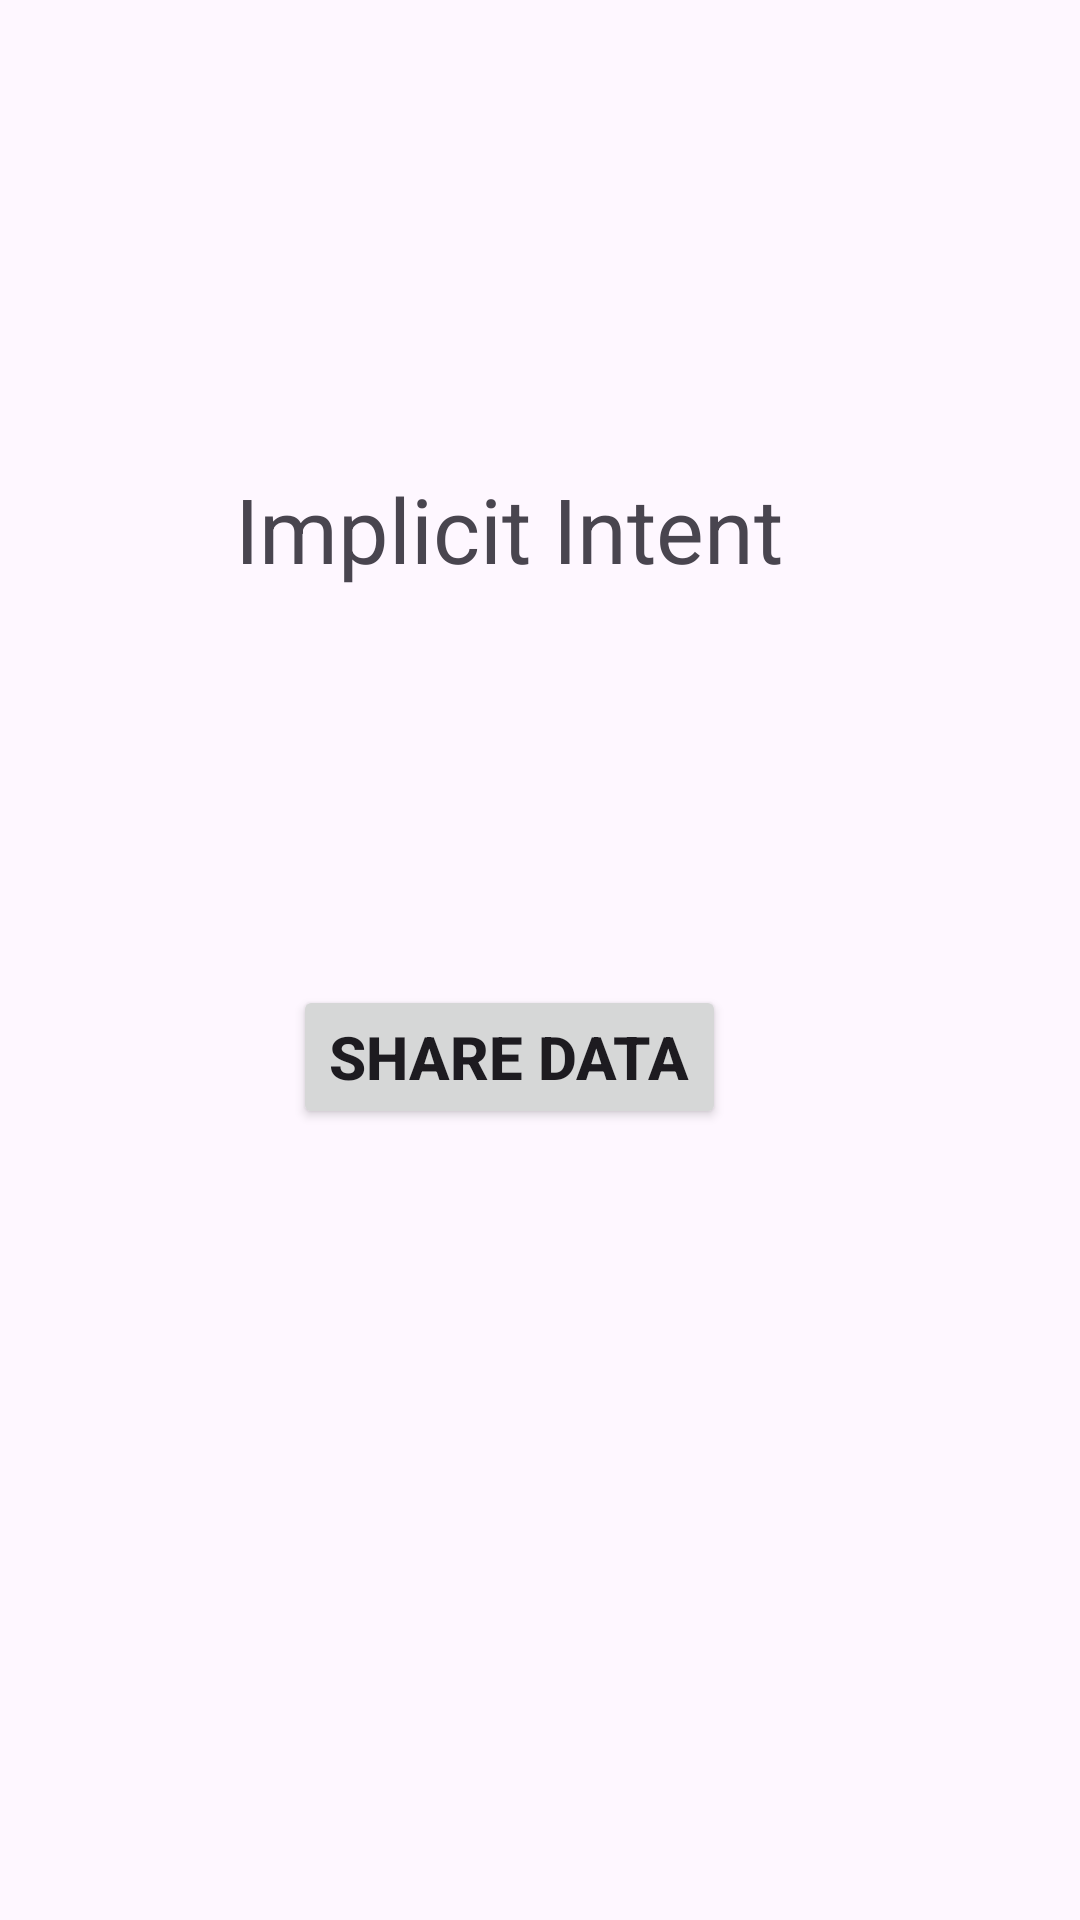

Reconstruct the res/layout file that produces this screen, plus the resources it refers to.
<!-- AndroidManifest.xml: application theme Theme.UIBasics -->
<!-- res/layout/activity_implicit_intents.xml -->
<?xml version="1.0" encoding="utf-8"?>
<androidx.constraintlayout.widget.ConstraintLayout xmlns:android="http://schemas.android.com/apk/res/android"
    xmlns:app="http://schemas.android.com/apk/res-auto"
    xmlns:tools="http://schemas.android.com/tools"
    android:layout_width="match_parent"
    android:layout_height="match_parent"
    tools:context=".intents.ImplicitIntents">

    <TextView
        android:id="@+id/implicitDemo"
        android:layout_width="wrap_content"
        android:layout_height="wrap_content"
        android:textSize="30sp"
        android:layout_marginTop="156dp"
        android:text="Implicit Intent"
        app:layout_constraintEnd_toEndOf="parent"
        app:layout_constraintHorizontal_bias="0.441"
        app:layout_constraintStart_toStartOf="parent"
        app:layout_constraintTop_toTopOf="parent" />

    <androidx.appcompat.widget.AppCompatButton
        android:id="@+id/shareDatatBtn"
        android:layout_width="wrap_content"
        android:layout_height="wrap_content"
        android:layout_marginTop="132dp"
        android:text="Share Data"
        android:textSize="20sp"
        android:textStyle="bold"
        app:layout_constraintEnd_toEndOf="@+id/implicitDemo"
        app:layout_constraintStart_toStartOf="@+id/implicitDemo"
        app:layout_constraintTop_toBottomOf="@+id/implicitDemo" />
</androidx.constraintlayout.widget.ConstraintLayout>
<!-- resources referenced by this layout -->
<resources>
  <style name="Theme.UIBasics" parent="Base.Theme.UIBasics" />
  <style name="Base.Theme.UIBasics" parent="Theme.Material3.DayNight.NoActionBar">
          
          
      </style>
</resources>
